Run: headless pygame with SDL's dummy video driver; simulated clock (each Clock.tick advances the game by its frame time, no real sleeping); random seed 0; keys injected as events and as key.get_pressed() state; mouse plan: one left click at the window centre at the start of phase 2, then a move to the lower-right quarter at the start of phase 3.
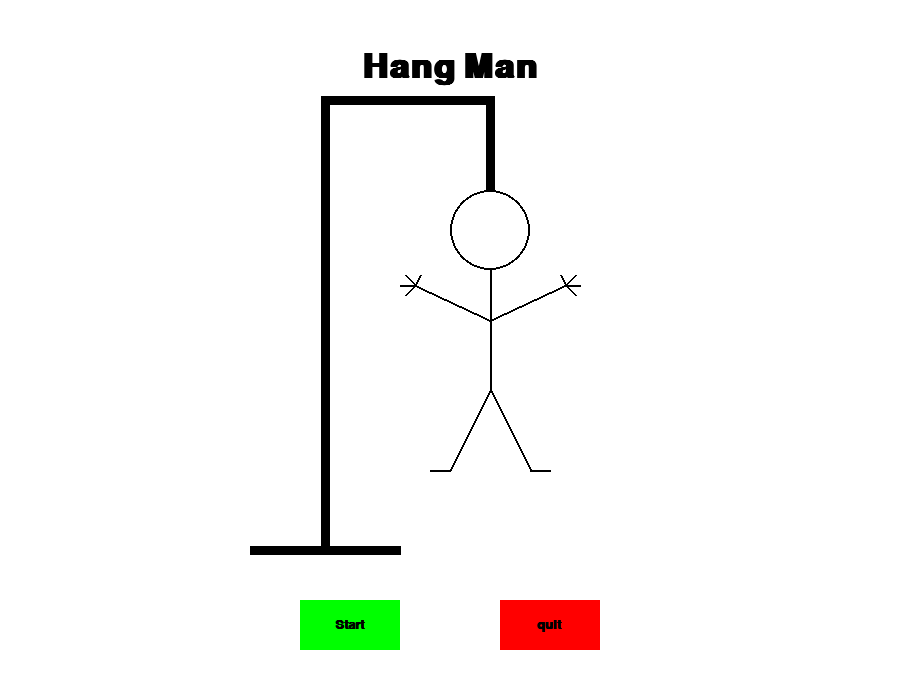
Frame 1 of 4 · flips 1–60 · no input
Frame 2 of 4 · flips 61–180 · clicked the window centre · tapped SPACE, RETURN · held RIGHT (→), D · screen unchanged from frame 1, image omitted
Frame 3 of 4 · flips 181–300 · moved the mouse to the lower-right quarter · held DOWN (↓), S · screen unchanged from frame 2, image omitted
Frame 4 of 4 · flips 301–420 · held LEFT (←), A, UP (↑), W · screen unchanged from frame 3, image omitted

The pygame program that drew these frames:

#landon Dixon hangman game 
import random
import pygame
from pygame import *
from math import *
WHITE= (255, 255, 255)
BLACK=(0, 0, 0)
RED=(255, 0, 0)
GREEN=(0, 255, 0)
BLUE=(0, 0, 255)
YELLOW=(239, 225, 28)
init()
size = (900, 700)
screen = display.set_mode(size, RESIZABLE)
display.set_caption("Hang Man!")
clock =time.Clock()
words=["hello", "slug", "eggplant", "sharp", "universe","sleepy","saddle","learning","bomb","illuminate","worship","fate","skillful","decorate","cloudy",\
       "vast","trousers","skid","jittery","wine","vagabond","quack","earthquake","hospital","vomit","pollution","savvy","creepy","implant","mindless","brick","governmnet",\
       "drum","economic","bewildered","enchanting","cheesecake","sprout","terminate","clever","painstaking","giraffe","futuristic","hydrant","cactus","carpenter","sentence",\
       "discreet","mash","number","fan","check","hideous","escape","cagey","decay","infest","cumbersome"]
#list of words for the game
def draw_text(msg, font, size,color):
    text_font= pygame.font.SysFont(font, size, True, False)
    text = text_font.render(msg,True,color)
    text_dim=[]
    text_dim.append(text)
    text_dim.append(text.get_rect().width)
    text_dim.append(text.get_rect().height)
    return text_dim
def button(msg,x,y,w,h,col,font_col, action=None, arg1=None, arg2=None,arg3=None,arg4=None):
    pos_mouse = mouse.get_pos()
    click = mouse.get_pressed()
    text=draw_text(msg, 'Calibri', 20,font_col)
    txt_w=text[1]
    txt_h=text[2]
    pygame.draw.rect(screen, col,(x,y,w,h))
    if  x+w > pos_mouse[0] > x and y+h > pos_mouse[1] > y:
        if click[0]==1 and action!=None:
           action(arg1, arg2 ,arg3, arg4)
    screen.blit(text[0], [(w-txt_w)/2+x,(h-txt_h)/2+y])
def quitgame(a=None, r=None, g=None, s=None):
    pygame.quit()
    quit()

def draw_dashes(num_let):   #check even or odd then subtract *num_let
    if num_let%2==0:
        x=455-(60*(num_let/2))
        x2=x+50
        
    elif num_let%2==1:
        x=425-(60*((num_let-1)/2))
        x2=x+50

    for i in range(num_let):
        draw.line(screen, BLACK, [x, 638], [x2, 638], 3)
        x+=60
        x2+=60

def update_guess(secret_word, current, guess): #Allows you to add letters into dashes o=if the guess is correct
    result=""
    for i in range(len(secret_word)):
        if guess==secret_word[i]:
            result=result+guess
        else:
            result=result+current[i]
    
    return result
def draw_noose():
    draw.line(screen, BLACK, [250, 550], [400, 550], 9)
    draw.line(screen, BLACK, [325,100], [325, 550], 9)
    draw.line(screen, BLACK, [321, 100], [490, 100], 9)
    draw.line(screen, BLACK, [490, 96],[490, 190], 9)
def draw_person(guesses_left):
    if guesses_left==9:
        #face
        draw.ellipse(screen, BLACK,[450, 190, 80, 80], 2)
    elif guesses_left==8:
        draw.ellipse(screen, BLACK,[450, 190, 80, 80], 2)
        draw.line(screen, BLACK,[490, 270], [490, 390],2)
    elif guesses_left==7:
        draw.ellipse(screen, BLACK,[450, 190, 80, 80], 2)
        draw.line(screen, BLACK,[490, 270], [490, 390],2)
    #leg 1
        draw.line(screen, BLACK, [450,470],[490, 390], 2)
    elif guesses_left==6:
        draw.ellipse(screen, BLACK,[450, 190, 80, 80], 2)
        draw.line(screen, BLACK,[490, 270], [490, 390],2)
    #leg 1
        draw.line(screen, BLACK, [450,470],[490, 390], 2)
    #leg 2
        draw.line(screen, BLACK, [530,470],[490, 390], 2)
    elif guesses_left==5:
        draw.ellipse(screen, BLACK,[450, 190, 80, 80], 2)
        draw.line(screen, BLACK,[490, 270], [490, 390],2)
    #leg 1
        draw.line(screen, BLACK, [450,470],[490, 390], 2)
    #leg 2
        draw.line(screen, BLACK, [530,470],[490, 390], 2)
    # arm 1
        draw.line(screen, BLACK, [415,285],[490, 320], 2)
    elif guesses_left==4:
        draw.ellipse(screen, BLACK,[450, 190, 80, 80], 2)
        draw.line(screen, BLACK,[490, 270], [490, 390],2)
    #leg 1
        draw.line(screen, BLACK, [450,470],[490, 390], 2)
    #leg 2
        draw.line(screen, BLACK, [530,470],[490, 390], 2)
    # arm 1
        draw.line(screen, BLACK, [415,285],[490, 320], 2)
    #arm 2
        draw.line(screen, BLACK, [565,285],[490, 320], 2)
    elif guesses_left==3:
        draw.ellipse(screen, BLACK,[450, 190, 80, 80], 2)
        draw.line(screen, BLACK,[490, 270], [490, 390],2)
    #leg 1
        draw.line(screen, BLACK, [450,470],[490, 390], 2)
    #leg 2
        draw.line(screen, BLACK, [530,470],[490, 390], 2)
    # arm 1
        draw.line(screen, BLACK, [415,285],[490, 320], 2)
    #arm 2
        draw.line(screen, BLACK, [565,285],[490, 320], 2)
    #foot 1
        draw.line(screen, BLACK, [450,470],[430, 470], 2)
    elif guesses_left==2:
        draw.ellipse(screen, BLACK,[450, 190, 80, 80], 2)
        draw.line(screen, BLACK,[490, 270], [490, 390],2)
    #leg 1
        draw.line(screen, BLACK, [450,470],[490, 390], 2)
    #leg 2
        draw.line(screen, BLACK, [530,470],[490, 390], 2)
    # arm 1
        draw.line(screen, BLACK, [415,285],[490, 320], 2)
    #arm 2
        draw.line(screen, BLACK, [565,285],[490, 320], 2)
    #foot 1
        draw.line(screen, BLACK, [450,470],[430, 470], 2)
    #foot 2
        draw.line(screen, BLACK, [530,470],[550, 470], 2)
    elif guesses_left==1:
        draw.ellipse(screen, BLACK,[450, 190, 80, 80], 2)
        draw.line(screen, BLACK,[490, 270], [490, 390],2)
    #leg 1
        draw.line(screen, BLACK, [450,470],[490, 390], 2)
    #leg 2
        draw.line(screen, BLACK, [530,470],[490, 390], 2)
    # arm 1
        draw.line(screen, BLACK, [415,285],[490, 320], 2)
    #arm 2
        draw.line(screen, BLACK, [565,285],[490, 320], 2)
    #foot 1
        draw.line(screen, BLACK, [450,470],[430, 470], 2)
    #foot 2
        draw.line(screen, BLACK, [530,470],[550, 470], 2)
    #hand 1
        draw.line(screen, BLACK, [415,285],[405, 275], 2)
        draw.line(screen, BLACK, [415,285],[400, 285], 2)
        draw.line(screen, BLACK, [415,285],[405, 295], 2)
        draw.line(screen, BLACK, [415,285],[420, 275], 2)
    elif guesses_left==0:
        draw.ellipse(screen, BLACK,[450, 190, 80, 80], 2)
        draw.line(screen, BLACK,[490, 270], [490, 390],2)
    #leg 1
        draw.line(screen, BLACK, [450,470],[490, 390], 2)
    #leg 2
        draw.line(screen, BLACK, [530,470],[490, 390], 2)
    # arm 1
        draw.line(screen, BLACK, [415,285],[490, 320], 2)
    #arm 2
        draw.line(screen, BLACK, [565,285],[490, 320], 2)
    #foot 1
        draw.line(screen, BLACK, [450,470],[430, 470], 2)
    #foot 2
        draw.line(screen, BLACK, [530,470],[550, 470], 2)
    #hand 1
        draw.line(screen, BLACK, [415,285],[405, 275], 2)
        draw.line(screen, BLACK, [415,285],[400, 285], 2)
        draw.line(screen, BLACK, [415,285],[405, 295], 2)
        draw.line(screen, BLACK, [415,285],[420, 275], 2)
    #hand 2
        draw.line(screen, BLACK, [565,285],[575, 275], 2)
        draw.line(screen, BLACK, [565,285],[580, 285], 2)
        draw.line(screen, BLACK, [565,285],[575, 295], 2)
        draw.line(screen, BLACK, [565,285],[560, 275], 2)
def draw_let(let, let_num, num_let):
    lett=draw_text(let, 'calibri', 50, BLACK)
    lett_w=lett[1]
    if let_num%2==0:
        screen.blit(lett[0], [(50-lett_w)/2+(455-(60*(num_let/2))+(60*(let_num-1))), 600])
    else:
        screen.blit(lett[0], [(50-lett_w)/2+((425-(60*((num_let-1)/2)))+(60*(let_num-1))), 600])
def pause(a=None, r=None, g=None, s=None):
    
    paused=True
    
    x=1
    y=1
    while paused==True:    
        pos_mouse= mouse.get_pos()
        x_mouse=pos_mouse[0]
        y_mouse=pos_mouse[1]
        
        for event in pygame.event.get():
            if event.type == QUIT: # If user clicked close
                quitgame()
                # Flag that we are done so we exit this loop
            if event.type== KEYDOWN and event.key==K_ESCAPE:
                paused=False
            
            if x_mouse>400  and y_mouse>200 and y_mouse<225 and event.type==MOUSEBUTTONDOWN:
                paused=False
        draw.rect(screen, BLACK, [300, 100, 300, 400], 0)
        button("continue",400,200,100,25,GREEN, BLACK)
        button("quit",400,400,100,25,RED,BLACK,quitgame)
        button("Restart", 400, 300, 100, 25, YELLOW, BLACK, main)
        display.flip()
     
        
        clock.tick(60)
def intro():
    done = False
    while not done:    
        screen.fill(WHITE)
        for event in pygame.event.get():
            if event.type == QUIT: # If user clicked close
                done = True # Flag that we are done so we exit this loop
            if event.type== KEYDOWN and event.key==K_ESCAPE:
                done= True
        title= draw_text("Hang Man", 'Calibri', 50, BLACK)
        title_w=title[1]
        screen.blit(title[0], [(900-title_w)/2+0, 50])
        button("Start",300,600,100,50,GREEN,BLACK, main)
        button("quit",500,600,100,50,RED,BLACK,quitgame)
        draw_noose()
        draw_person(0)
        
        display.flip()
     
        # --- Limit to 60 frames per second
        clock.tick(60)
def finish(result, secret_word, a=None, r=None):
    finish_done=False
    while not finish_done:
        
        for event in pygame.event.get():
            if event.type == QUIT: # If user clicked close
                done = True # Flag that we are done so we exit this loop
            if event.type== KEYDOWN and event.key==K_ESCAPE:
                done= True
        win=draw_text("congratulations you won! The secert word was: " + secret_word, 'calibri', 35, BLACK)
        win_w=win[1]
        lose=draw_text("Sorry you lost, the secert word was: " + secret_word, 'calibri', 35, BLACK)
        lose_w=lose[1]
        if result==True:
            screen.fill(GREEN)
            draw.rect(screen, BLACK, [300, 250, 300, 200], 0)
            screen.blit(win[0], [(900-win_w)/2+0,200])
        else:
            screen.fill(RED)
            draw.rect(screen, BLACK, [300, 250, 300, 200], 0)
            screen.blit(lose[0], [(900-lose_w)/2+0, 200])
        button("quit",400,400,100,25,RED,BLACK,quitgame)
        button("Restart", 400, 300, 100, 25,YELLOW, BLACK, main)
        display.flip()
     
        # --- Limit to 60 frames per second
        clock.tick(60)

def main(a=None, r=None, g=None, s=None):
    main_done = False
    clicks=0
    text=""
    secret_word=random.choice(words)
    dashes=""
    guesses_left=10
    let_guessed=[]
    for i in range(len(secret_word)):  
        dashes=dashes+"-"
        
    guesses=[]
    result=""
    while not main_done:    
        # --- Main event loop
        screen.fill(WHITE)
         #choosing a word
        
        #guesses_left=10
        pos_mouse= mouse.get_pos()
        x_mouse=pos_mouse[0]
        y_mouse=pos_mouse[1]
        click = mouse.get_pressed()
        for event in pygame.event.get():
            if event.type == QUIT: # If user clicked close
                quitgame()
                # Flag that we are done so we exit this loop
            if event.type== KEYDOWN and event.key==K_ESCAPE:
                quitgame()
            
            if event.type==MOUSEBUTTONDOWN and x_mouse>850 and y_mouse>50 and y_mouse<75:
                
                paused=True
                pause()
##            if  click[0] ==1 and x_mouse>600 and x_mouse<800 and y_mouse>300 and y_mouse<375:
##                clicks+=1
##        
##            if clicks%2==1:
            if event.type == KEYDOWN:
                if event.key == K_RETURN:
                    guess=text
                   
                    guess.lower()
                    let_guessed.append(guess)
                    if guess in secret_word:
                        
                            if len(guess)==len(secret_word):
                                if guess==secret_word:
                                    result=True
                                else:
                                    result=False
                                finish(result, secret_word)
                            elif len(guess)!=1 and len(guess)!=0:
                                result=False
                                finish(result, secret_word)
                            
                            elif len(guess)==1 or len(guess)==0:
                                for i in range(len(secret_word)):
                                    if guess==secret_word[i]:
                                        guess_info=[guess, (i+1), len(secret_word)]
                                        guesses.append(guess_info)
                                        
                                        dashes=update_guess(secret_word, dashes, guess)
                                    else:
                                        result=result+dashes[i]
                            else:
                                guesses_left-=1
                
                    else:
                        guesses_left-=1
                    if dashes==secret_word:
                        result=True
                        finish(result, secret_word)
                    elif guesses_left==0:
                        result=False
                        finish(result, secret_word)
                                
                                    
            
                    elif len(guess)!=1 and len(guess)!=0:
                        result=False
                        finish(result, secret_word)
                  #  else: draw person here
                        
                    text = ""
                    clicks+=1
                elif event.key == K_BACKSPACE:
                    text = text[:-1]
                else:
                    text = text+event.unicode
                        
##        let=draw_text("e", 'calibri', 50, BLACK)
##        let_w=let[1]
##        screen.blit(let[0], [(50-let_w)/2+335, 600])
        letter_list=", ".join(let_guessed)
        screen.blit(draw_text(letter_list, 'calibri', 25, BLACK)[0], [177, 675])
        guess_list=draw_text("Letters Guessed:", 'calibri', 25, BLACK)[0]
        screen.blit(guess_list, [1, 675])
        for let in guesses:
            draw_let(let[0], let[1], let[2])
        draw_dashes(len(secret_word))
        guess_text=draw_text("Guess here:", 'calibri', 30, BLACK)
        screen.blit(guess_text[0], [600, 325])
        draw.rect(screen, BLACK, [600, 350, 200, 25], 3)
        button("Pause", 850, 50, 50, 25, RED, BLACK)
        text_print=draw_text(text, 'calibri', 25,BLACK)
        screen.blit(text_print[0], [601, 351])
        draw_noose()
        draw_person(guesses_left)
        display.flip()
     
        # --- Limit to 60 frames per second
        clock.tick(60)


intro()
quit()
